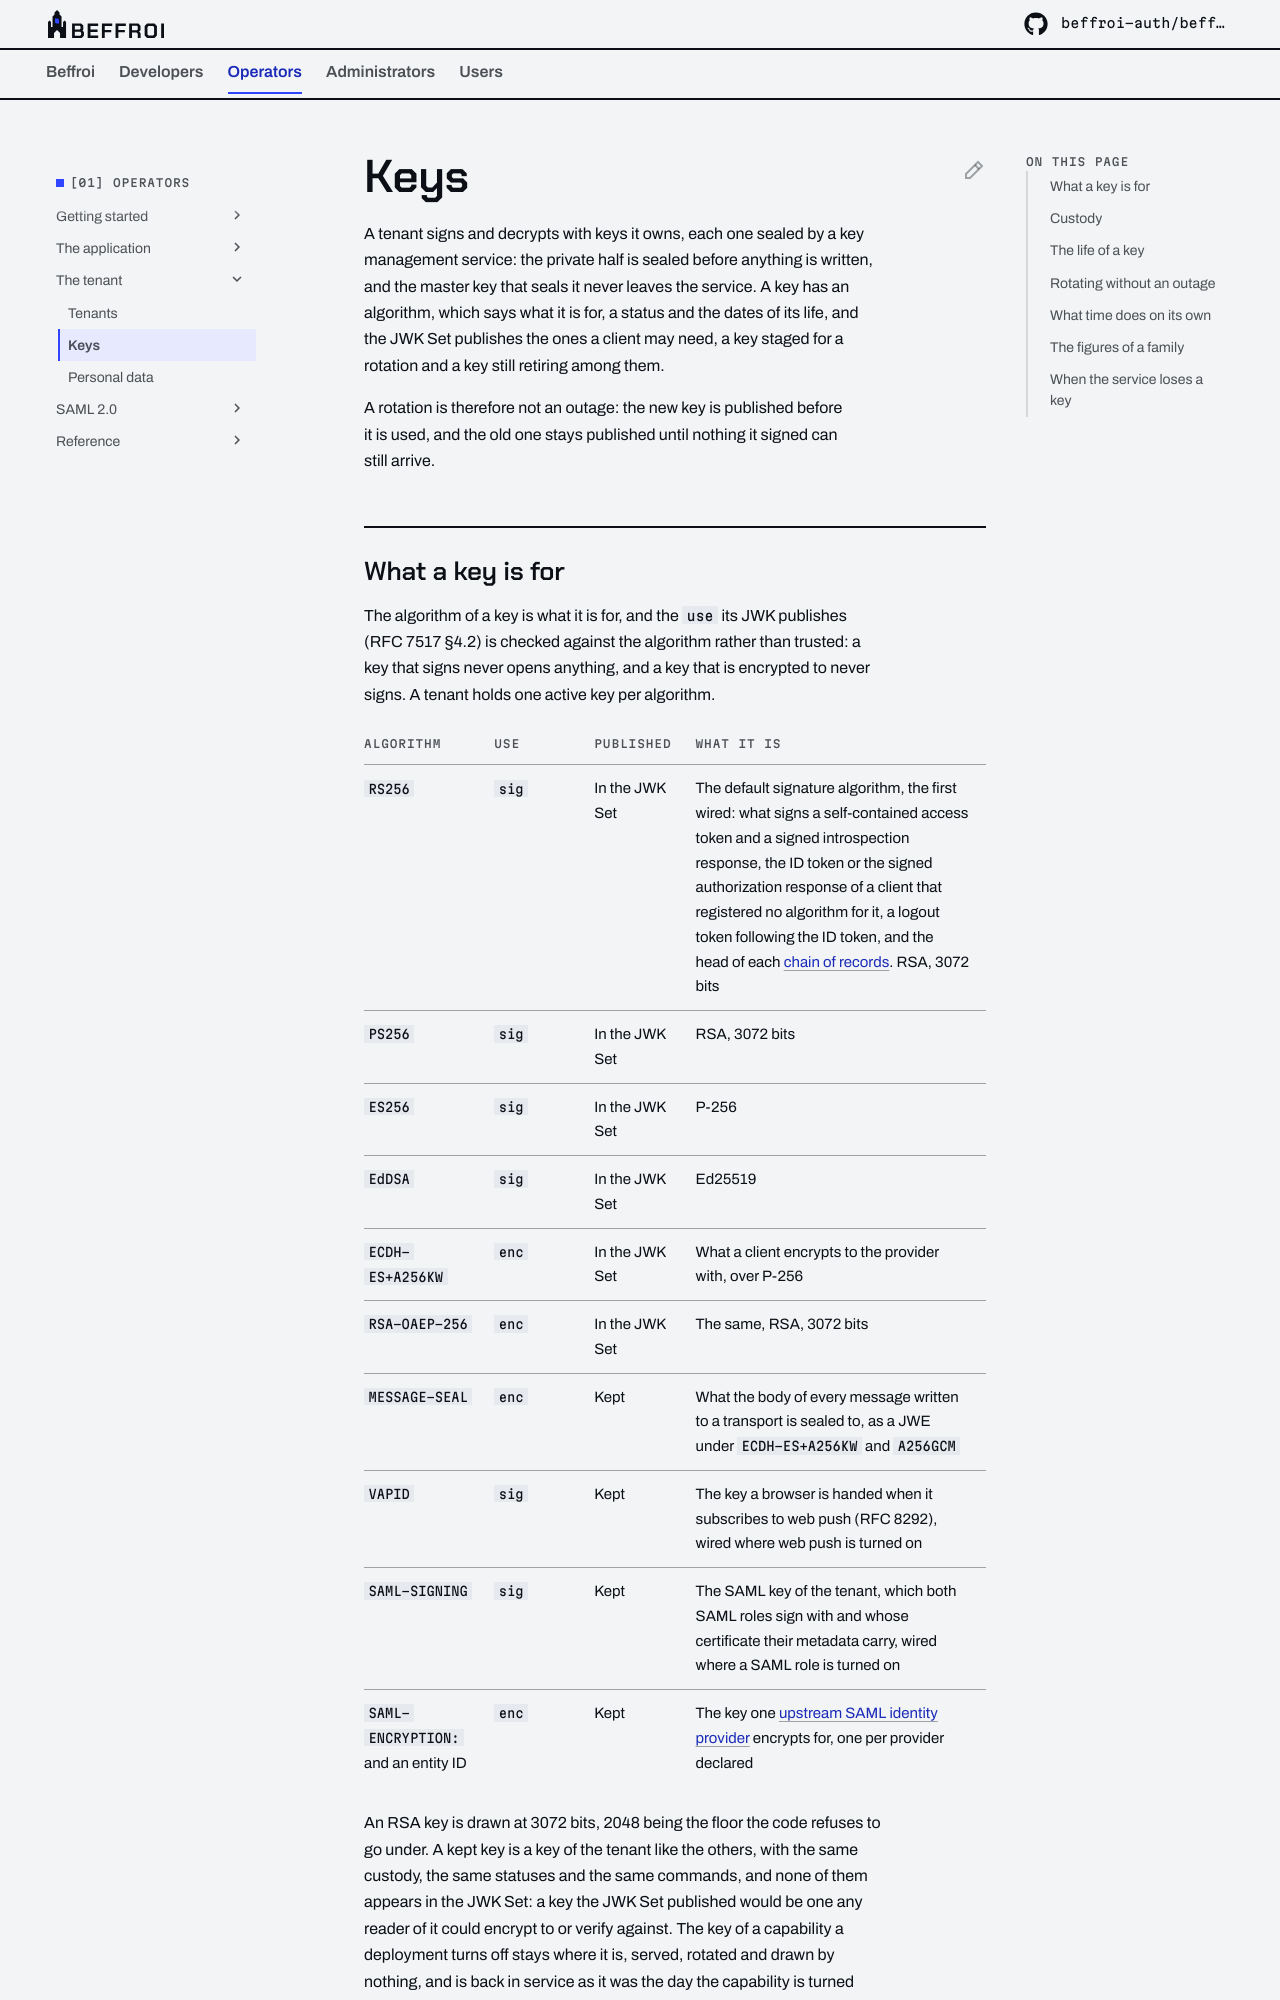

repository: beffroi-auth/docs · page: 0.1/operators/tenant/keys/index.html · generator: mkdocs

---
title: Keys
description: 'The keys of a tenant: what each one is for, sealed by the key management service, published or kept, and rotated without an outage.'
---

# Keys

A tenant signs and decrypts with keys it owns, each one sealed by a key management service: the private half is
sealed before anything is written, and the master key that seals it never leaves the service. A key has an
algorithm, which says what it is for, a status and the dates of its life, and the JWK Set publishes the ones a
client may need, a key staged for a rotation and a key still retiring among them.

A rotation is therefore not an outage: the new key is published before it is used, and the old one stays
published until nothing it signed can still arrive.
